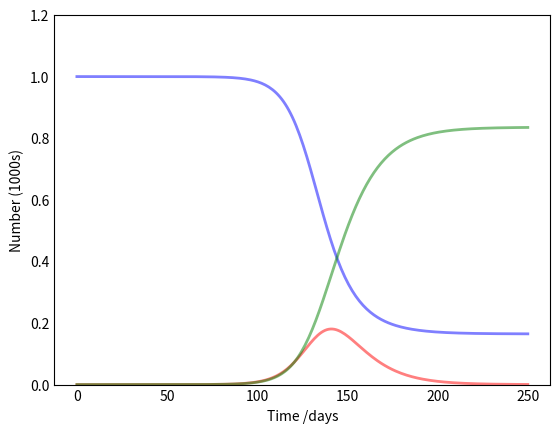

Here is the Python script that generated this plot: (Note: this script raises an exception after producing the figure.)
import numpy as np
from scipy.integrate import odeint
import matplotlib.pyplot as plt

#Source: https://scipython.com/book/chapter-8-scipy/additional-examples/the-sir-epidemic-model/


# Total population, N.
N = 12000000 #Población aproximada CABA + GBA
# Initial number of infected and recovered individuals, I0 and R0.
I0, R0 = 1, 0
# Everyone else, S0, is susceptible to infection initially.
S0 = N - I0 - R0
# Contact rate, beta, and mean recovery rate, gamma, (in 1/days).
beta, gamma = 0.21601547, 1./10 #Beta se obtiene por ajuste exponencial de los casos reportados
                                # por el Ministerio de Salud de la República Argentina.
                                # Gamma es aproximado la tasa de recuperados.
# A grid of time points (in days)
t = np.linspace(0, 250, 250)


# The SIR model differential equations.
def deriv(y, t, N, beta, gamma):
    S, I, R = y
    dSdt = -beta * S * I / N
    dIdt = beta * S * I / N - gamma * I
    dRdt = gamma * I
    return dSdt, dIdt, dRdt

# Initial conditions vector
y0 = S0, I0, R0
# Integrate the SIR equations over the time grid, t.
ret = odeint(deriv, y0, t, args=(N, beta, gamma))
S, I, R = ret.T

# Plot the data on three separate curves for S(t), I(t) and R(t)
fig = plt.figure(facecolor='w')
ax = fig.add_subplot(111, axisbelow=True)
ax.plot(t, S/N, 'b', alpha=0.5, lw=2, label='Susceptible')
ax.plot(t, I/N, 'r', alpha=0.5, lw=2, label='Infected')
ax.plot(t, R/N, 'g', alpha=0.5, lw=2, label='Recovered with immunity')
ax.set_xlabel('Time /days')
ax.set_ylabel('Number (1000s)')
ax.set_ylim(0,1.2)
ax.yaxis.set_tick_params(length=0)
ax.xaxis.set_tick_params(length=0)
ax.grid(b=True, which='major', c='w', lw=2, ls='-')
legend = ax.legend()
legend.get_frame().set_alpha(0.5)
for spine in ('top', 'right', 'bottom', 'left'):
    ax.spines[spine].set_visible(False)
plt.savefig('/home/<user>/Escritorio/Cov19.png', bbox_inches='tight', rasterized=True, dpi=300) ### for publication
plt.show()
